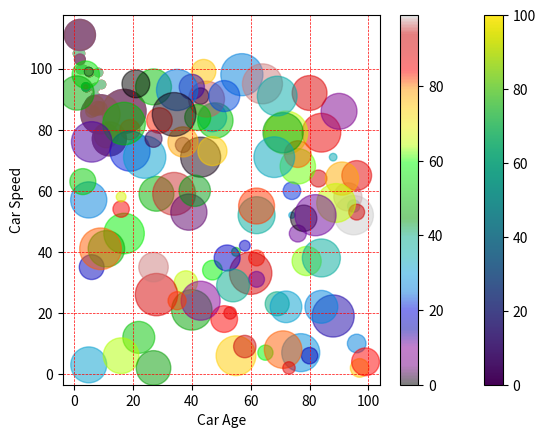

The script that saved this image:
import numpy as np
import matplotlib.pyplot as plt

# For the past 5 lessons, we have worked with line graphs, which are the default data representation that Matplotlib uses to show the data you put
# into the library, but you can opt for using other data representation types like scatter graphs or histograms

# PART I - SCATTER GRAPHS:
# Scatter graphs are a data representation type that allows you to show an assortment of data points across a chart in comparison to (usually) two values
# We can use Matplotlib's scatter() function to create a scatter graph, but we first need to create equally-sized arrays so the scatter graph actually has information to do!

x = np.array([5,7,8,7,2,17,2,9,4,11,12,9,6])
y = np.array([99,86,87,88,111,86,103,87,94,78,77,85,86])

# Now that we have two equally-sized arrays, we can tell Matplotlib to plot those points on a scatter graph:
plt.scatter(x, y)
plt.show()

# This scatter graph represents the age of a car compared to how fast it drives, so let's give it some labels to make it easier to read, like we learned in Lesson 3:
x = np.array([5,7,8,7,2,17,2,9,4,11,12,9,6])
y = np.array([99,86,87,88,111,86,103,87,94,78,77,85,86])

plt.scatter(x, y)
plt.xlabel('Car Age')
plt.ylabel('Car Speed')
# We could also add grid lines to make it easier to see where the points are on the graph
plt.grid(color='green', linestyle='--', linewidth=0.5)
plt.show()
# Now our graph is easier to understand

# PART I.I - COMPARING SCATTER GRAPHS:
# Say we went back to the same road we went to see the cars' ages and speed like the graph above this part and took another day's worth of data.
# Wouldn't it be useful to compare the two days' data together and see the differences/similarities? Matplotlib lets us do this pretty easily:

# Day one, the age and speed of 13 cars:
x = np.array([5,7,8,7,2,17,2,9,4,11,12,9,6])
y = np.array([99,86,87,88,111,86,103,87,94,78,77,85,86])
plt.scatter(x, y)
plt.xlabel('Car Age')
plt.ylabel('Car Speed')
plt.grid(color='green', linestyle='--', linewidth=0.5)

# Day two, the age and speed of 15 cars:
x = np.array([2,2,8,1,15,8,12,9,7,3,11,4,7,14,12])
y = np.array([100,105,84,105,90,99,90,95,94,100,79,112,91,80,85])
plt.scatter(x, y)
plt.xlabel('Car Age')
plt.ylabel('Car Speed')
plt.grid(color='green', linestyle='--', linewidth=0.5)

plt.show()

# You may notice that Matplotlib automatically changes the color of the 2nd set of points, so you don't get confused - we will learn how to change these colours later on

# PART I.II.I - SETTING COLORS FOR SCATTER GRAPH POINTS:
# You can set your own colors for the points manually by changing the 'color' parameter using any of the accepted colors:

x = np.array([5,7,8,7,2,17,2,9,4,11,12,9,6])
y = np.array([99,86,87,88,111,86,103,87,94,78,77,85,86])
plt.scatter(x, y, color='hotpink')

x = np.array([2,2,8,1,15,8,12,9,7,3,11,4,7,14,12])
y = np.array([100,105,84,105,90,99,90,95,94,100,79,112,91,80,85])
plt.scatter(x, y, color='#88c999')

plt.show()

# PART I.II.II - SETTING COLORS FOR INDIVIDUAL POINTS:
# If you want every point in the scatter graph to have a different color, then you can do so by setting the 'color' parameter to an array of colors that you want each point to be. Make sure that there are as many colors as there are points:

x = np.array([5,7,8,7,2,17,2,9,4,11,12,9,6])
y = np.array([99,86,87,88,111,86,103,87,94,78,77,85,86])
colors = np.array(["red","green","blue","yellow","pink","black","orange","purple","beige","brown","gray","cyan","magenta"])

plt.scatter(x, y, color=colors)

plt.show()  # Now all the points are different colors

# PART I.III - COLOR MAPS:
# In statistics, people use another data visualization method to show the relevance of a comparison, called a colormap.
# A colormap is like a list of colors ranging from 0 to 100, where 0 is one color and 100 is the opposite color on the color spectrum (ex: purple=0, yellow=100)
# You can use colormaps to show the relevance of a point in a scatter graph based on how high they rank on the color map, since their color will change depending on its position on the map:

# A colormap going from purple to yellow is an in-built colormap in Matplotlib called 'Viridis', so we need to use that name to call the colormap we want
# We also need to give the colormap a scale, so it knows how big it should be. We will pass an array from 0 to 100 going up in 10s, so it has an equal scale going from 0 to 100

# We can pass in all of this information through the 'c' and 'cmap' parameters.
# 'c' will take the array from 0 to 100, since the colormap will use it to determine where the colors are on the colormap based on the numbers
# 'cmap' will take the name of the colormap we want to use. We will be using 'Viridis', as mentioned before:

x = np.array([5,7,8,7,2,17,2,9,4,11,12,9,6])  # x-axis point positions
y = np.array([99,86,87,88,111,86,103,87,94,78,77,85,86])  # y-axis point positions
colors = np.array([0, 10, 20, 30, 40, 45, 50, 55, 60, 70, 80, 90, 100])  # Scale that we will be using for the colormap to determine what color the points are

plt.scatter(x, y, c=colors, cmap='viridis')  # Create a scatter graph with the c value of the array going from 0 to 100, and the colormap type being set to 'Viridis'
plt.grid(color='red', linestyle='--', linewidth=0.5)  # Adding grid lines to make everything easier to see

plt.show()

# If you want to include the colormap beside the scatter graph (which you would most of the time), then simply add the colorbar() function before you show() the graph

x = np.array([5,7,8,7,2,17,2,9,4,11,12,9,6])
y = np.array([99,86,87,88,111,86,103,87,94,78,77,85,86])
colors = np.array([0, 10, 20, 30, 40, 45, 50, 55, 60, 70, 80, 90, 100])

plt.scatter(x, y, c=colors, cmap='viridis')
plt.grid(color='red', linestyle='--', linewidth=0.5)
plt.colorbar()  # Adding the colormap beside the graph

plt.show()

# PART I.IV - VALID COLORMAP NAMES:
# These are all the available colormaps in Matplotlib (it's a lot ikr)
# NOTE: Copied from w3school's Matplotlib tutorial (https://www.w3schools.com/python/matplotlib_scatter.asp)

# Name           Reversed Colors

# Accent		    Accent_r
# Blues		 	    Blues_r
# BrBG		 	    BrBG_r
# BuGn		 	    BuGn_r
# BuPu		 	    BuPu_r
# CMRmap	 	    CMRmap_r
# Dark2		 	    Dark2_r
# GnBu		 	    GnBu_r
# Greens	 	    Greens_r
# Greys		 	    Greys_r
# OrRd		 	    OrRd_r
# Oranges	 	    Oranges_r
# PRGn		 	    PRGn_r
# Paired   	        Paired_r
# Pastel1		    Pastel1_r
# Pastel2	 	    Pastel2_r
# PiYG		 	    PiYG_r
# PuBu		 	    PuBu_r
# PuBuGn	 	    PuBuGn_r
# PuOr		 	    PuOr_r
# PuRd		 	    PuRd_r
# Purples	 	    Purples_r
# RdBu		 	    RdBu_r
# RdGy		 	    RdGy_r
# RdPu		 	    RdPu_r
# RdYlBu	 	    RdYlBu_r
# RdYlGn	 	    RdYlGn_r
# Reds		 	    Reds_r
# Set1		 	    Set1_r
# Set2		 	    Set2_r
# Set3		 	    Set3_r
# Spectral	 	    Spectral_r
# Wistia	 	    Wistia_r
# YlGn		 	    YlGn_r
# YlGnBu	 	    YlGnBu_r
# YlOrBr	 	    YlOrBr_r
# YlOrRd	 	    YlOrRd_r
# afmhot	 	    afmhot_r
# autumn	 	    autumn_r
# binary	 	    binary_r
# bone		 	    bone_r
# brg		 	    brg_r
# bwr		 	    bwr_r
# cividis	 	    cividis_r
# cool		 	    cool_r
# coolwarm	 	    coolwarm_r
# copper	 	    copper_r
# cubehelix	 	    cubehelix_r
# flag		 	    flag_r
# gist_earth 	    gist_earth_r
# gist_gray	 	    gist_gray_r
# gist_heat	 	    gist_heat_r
# gist_ncar	 	    gist_ncar_r
# gist_rainbow 	    gist_rainbow_r
# gist_stern	    gist_stern_r
# gist_yarg	 	    gist_yarg_r
# gnuplot		    gnuplot_r
# gnuplot2	 	    gnuplot2_r
# gray		 	    gray_r
# hot		 	    hot_r
# hsv		 	    hsv_r
# inferno	 	    inferno_r
# jet		 	    jet_r
# magma		 	    magma_r
# nipy_spectral	    nipy_spectral_r
# ocean		 	    ocean_r
# pink		 	    pink_r
# plasma	 	    plasma_r
# prism		 	    prism_r
# rainbow	 	    rainbow_r
# seismic	 	    seismic_r
# spring	 	    spring_r
# summer	 	    summer_r
# tab10		 	    tab10_r
# tab20		 	    tab20_r
# tab20b	 	    tab20b_r
# tab20c	 	    tab20c_r
# terrain	 	    terrain_r
# twilight	 	    twilight_r
# twilight_shifted	twilight_shifted_r
# viridis		 	viridis_r
# winter		 	winter_r

# PART I.V - GRAPH POINT SIZES:
# You can change the sizes of the points in the graph by passing an array of values (same length as other all values' arrays) into the 's' parameter in the scatter() function:

x = np.array([5,7,8,7,2,17,2,9,4,11,12,9,6])
y = np.array([99,86,87,88,111,86,103,87,94,78,77,85,86])
sizes = np.array([20,50,100,200,500,1000,60,90,10,300,600,800,75])

plt.scatter(x, y, s=sizes)  # Passing in the array of point sizes that we want the points to have

plt.show()

# PART I.VI - GRAPH POINT TRANSPARENCY:
# You can also change the transparency of the points on the scatter graph by passing a float into the 'alpha' parameter:

x = np.array([5,7,8,7,2,17,2,9,4,11,12,9,6])
y = np.array([99,86,87,88,111,86,103,87,94,78,77,85,86])
sizes = np.array([20,50,100,200,500,1000,60,90,10,300,600,800,75])

plt.scatter(x, y, s=sizes, alpha=0.5)  # Telling Matplotlib that we need every point to have a transparency of 0.5 (50%)

plt.show()

# PART I.VII - COMBINING POINT SIZES, TRANSPARENCY AND COLORMAPS:
# Using the last three things we learned, we can create a random group of points, positions, colors, sizes, transparency and color and put it into one scatter graph to make it look like a realistic piece of data:

x = np.random.randint(100, size=100)  # Create a randomly generated array of values between 0 and 99 with 100 values for the x coordinates
y = np.random.randint(100, size=100)  # Create a randomly generated array of values between 0 and 99 with 100 values for the y coordinates
colors = np.random.randint(100, size=100)  # Create a randomly generated array of values between 0 and 99 with 100 values for the position of the data point on the colormap, determining its color
sizes = 10 * np.random.randint(100, size=100)  # Create a randomly generated array of values between 0 and 99 with 100 values for the size of every point

plt.scatter(x, y, c=colors, s=sizes, alpha=0.5, cmap='nipy_spectral')  # We will use a different colormap style this time

plt.colorbar()

plt.show()

plt.show()

# That ends this part of Lesson 6! The next part will cover bar charts, so make sure to go there once you're done!